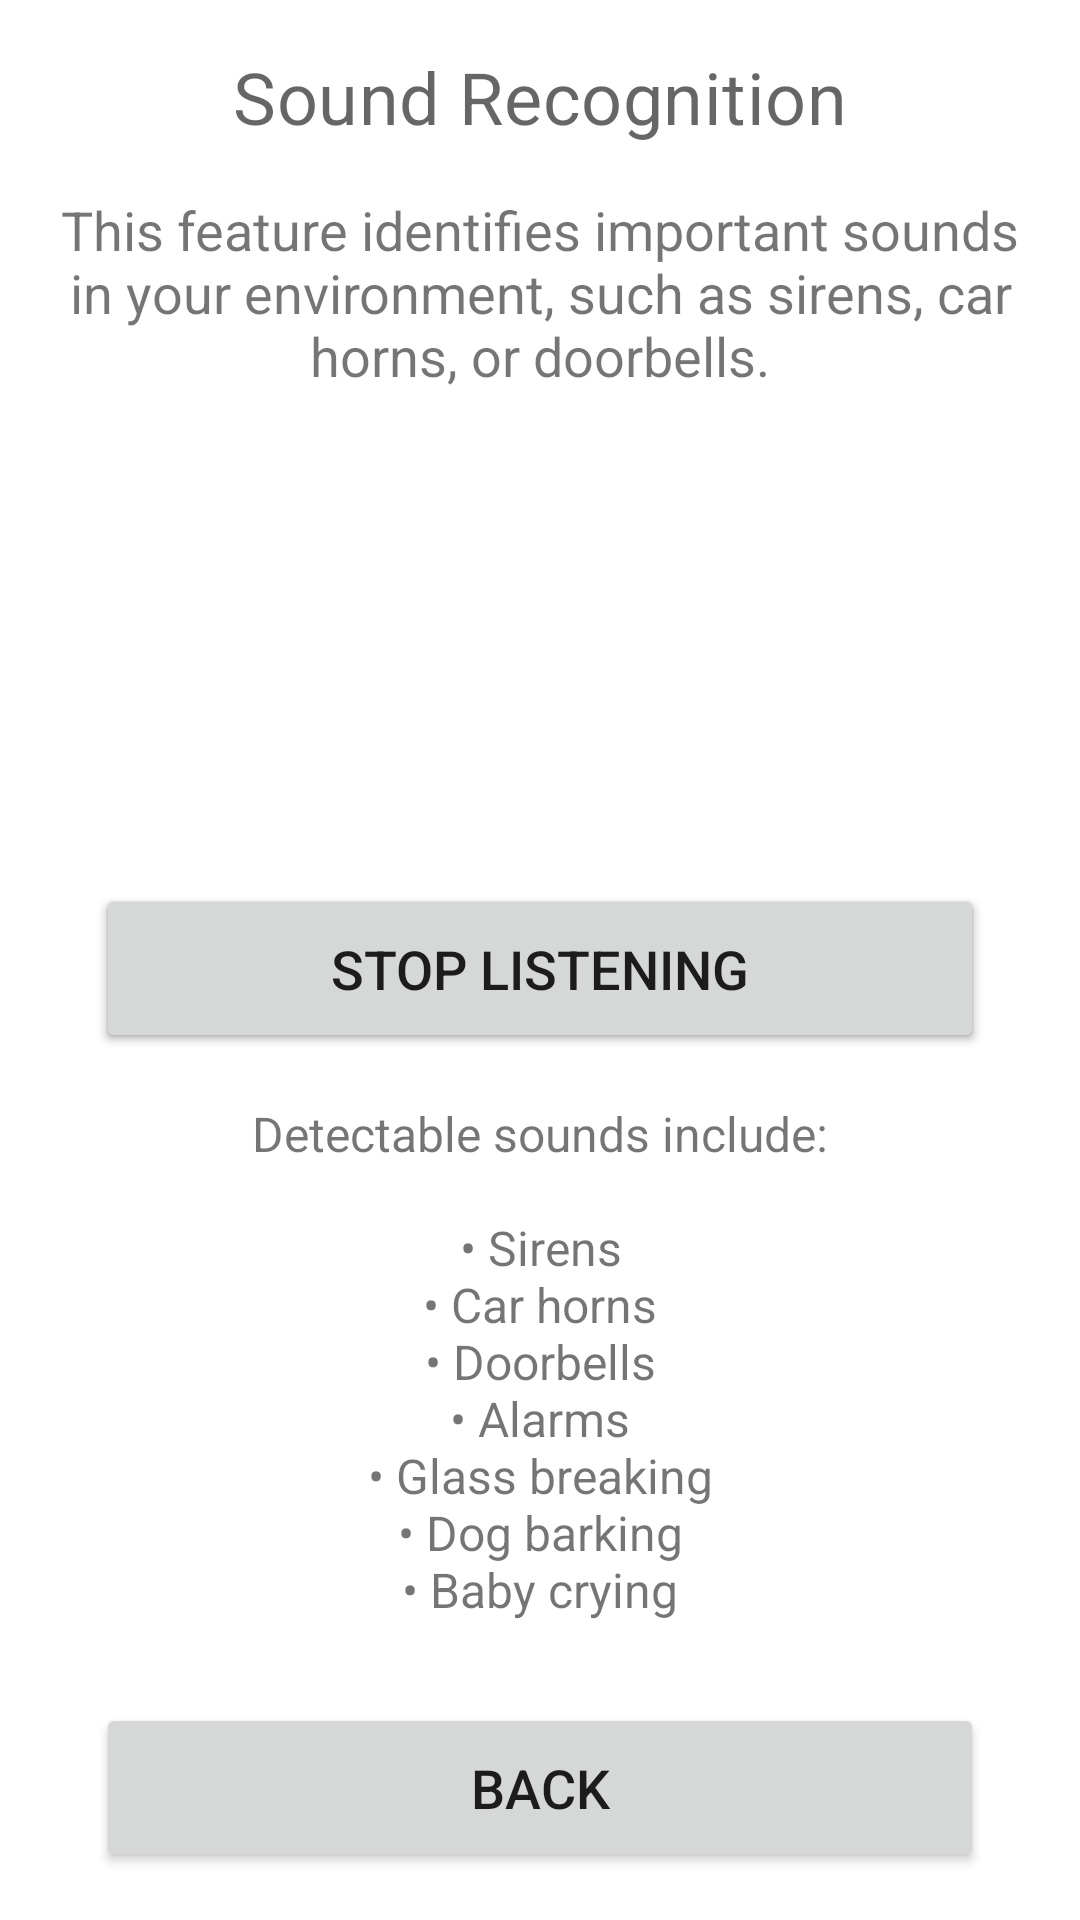

Produce the Android XML layout that renders to this screen, including the resource entries it uses.
<!-- AndroidManifest.xml: application theme Theme.Wayfinder -->
<!-- res/layout/activity_sound_recognition.xml -->
<?xml version="1.0" encoding="utf-8"?>
<androidx.constraintlayout.widget.ConstraintLayout xmlns:android="http://schemas.android.com/apk/res/android"
    xmlns:app="http://schemas.android.com/apk/res-auto"
    xmlns:tools="http://schemas.android.com/tools"
    android:layout_width="match_parent"
    android:layout_height="match_parent"
    tools:context=".SoundRecognitionActivity">

    <TextView
        android:id="@+id/titleTextView"
        android:layout_width="0dp"
        android:layout_height="wrap_content"
        android:layout_marginStart="16dp"
        android:layout_marginTop="16dp"
        android:layout_marginEnd="16dp"
        android:text="@string/sound_recognition_title"
        android:textAlignment="center"
        android:textAppearance="?attr/textAppearanceHeadline4"
        android:textSize="24sp"
        android:contentDescription="@string/sound_recognition_title"
        app:layout_constraintEnd_toEndOf="parent"
        app:layout_constraintStart_toStartOf="parent"
        app:layout_constraintTop_toTopOf="parent" />

    <TextView
        android:id="@+id/soundInstructionsTextView"
        android:layout_width="0dp"
        android:layout_height="wrap_content"
        android:layout_marginStart="16dp"
        android:layout_marginTop="16dp"
        android:layout_marginEnd="16dp"
        android:text="@string/sound_recognition_instructions"
        android:textAlignment="center"
        android:textSize="18sp"
        android:contentDescription="@string/sound_recognition_instructions"
        app:layout_constraintEnd_toEndOf="parent"
        app:layout_constraintStart_toStartOf="parent"
        app:layout_constraintTop_toBottomOf="@+id/titleTextView" />

    <TextView
        android:id="@+id/soundResultTextView"
        android:layout_width="0dp"
        android:layout_height="wrap_content"
        android:layout_marginStart="16dp"
        android:layout_marginTop="32dp"
        android:layout_marginEnd="16dp"
        android:padding="16dp"
        android:textAlignment="center"
        android:textSize="24sp"
        android:textStyle="bold"
        android:minHeight="100dp"
        android:gravity="center"
        android:contentDescription="Detected sounds will appear here"
        app:layout_constraintEnd_toEndOf="parent"
        app:layout_constraintStart_toStartOf="parent"
        app:layout_constraintTop_toBottomOf="@+id/soundInstructionsTextView" />

    <Button
        android:id="@+id/startSoundRecognitionButton"
        android:layout_width="0dp"
        android:layout_height="wrap_content"
        android:layout_marginStart="32dp"
        android:layout_marginTop="32dp"
        android:layout_marginEnd="32dp"
        android:contentDescription="@string/start_sound_recognition_button"
        android:padding="16dp"
        android:text="@string/start_sound_recognition_button"
        android:textSize="18sp"
        app:layout_constraintEnd_toEndOf="parent"
        app:layout_constraintStart_toStartOf="parent"
        app:layout_constraintTop_toBottomOf="@+id/soundResultTextView" />

    <Button
        android:id="@+id/stopSoundRecognitionButton"
        android:layout_width="0dp"
        android:layout_height="wrap_content"
        android:layout_marginStart="32dp"
        android:layout_marginTop="32dp"
        android:layout_marginEnd="32dp"
        android:contentDescription="@string/stop_sound_recognition_button"
        android:padding="16dp"
        android:text="@string/stop_sound_recognition_button"
        android:textSize="18sp"
        app:layout_constraintEnd_toEndOf="parent"
        app:layout_constraintStart_toStartOf="parent"
        app:layout_constraintTop_toBottomOf="@+id/soundResultTextView" />

    <Button
        android:id="@+id/backButton"
        android:layout_width="0dp"
        android:layout_height="wrap_content"
        android:layout_marginStart="32dp"
        android:layout_marginEnd="32dp"
        android:layout_marginBottom="16dp"
        android:contentDescription="@string/back_button_description"
        android:padding="16dp"
        android:text="Back"
        android:textSize="18sp"
        app:layout_constraintBottom_toBottomOf="parent"
        app:layout_constraintEnd_toEndOf="parent"
        app:layout_constraintStart_toStartOf="parent" />

    <TextView
        android:id="@+id/soundsListTextView"
        android:layout_width="0dp"
        android:layout_height="0dp"
        android:layout_marginStart="16dp"
        android:layout_marginTop="16dp"
        android:layout_marginEnd="16dp"
        android:layout_marginBottom="16dp"
        android:text="@string/detectable_sounds_list"
        android:textAlignment="center"
        android:textSize="16sp"
        android:contentDescription="@string/detectable_sounds_list"
        app:layout_constraintBottom_toTopOf="@+id/backButton"
        app:layout_constraintEnd_toEndOf="parent"
        app:layout_constraintStart_toStartOf="parent"
        app:layout_constraintTop_toBottomOf="@+id/startSoundRecognitionButton" />

</androidx.constraintlayout.widget.ConstraintLayout>
<!-- resources referenced by this layout -->
<resources>
  <string name="back_button_description">Return to previous screen</string>
  <string name="detectable_sounds_list">Detectable sounds include:\n\n• Sirens\n• Car horns\n• Doorbells\n• Alarms\n• Glass breaking\n• Dog barking\n• Baby crying</string>
  <string name="sound_recognition_instructions">This feature identifies important sounds in your environment, such as sirens, car horns, or doorbells.</string>
  <string name="sound_recognition_title">Sound Recognition</string>
  <string name="start_sound_recognition_button">Start Listening</string>
  <string name="stop_sound_recognition_button">Stop Listening</string>
  <style name="Theme.Wayfinder" parent="Theme.MaterialComponents.DayNight.DarkActionBar">
          
          <item name="colorPrimary">@color/primary</item>
          <item name="colorPrimaryVariant">@color/primary_dark</item>
          <item name="colorOnPrimary">@color/icons</item>
          
          <item name="colorSecondary">@color/accent</item>
          <item name="colorSecondaryVariant">@color/accent</item>
          <item name="colorOnSecondary">@color/high_contrast_button_text</item>
          
          <item name="android:statusBarColor">?attr/colorPrimaryVariant</item>
          
          
          <item name="textAppearanceHeadline1">@style/TextAppearance.Wayfinder.Headline1</item>
          <item name="textAppearanceHeadline2">@style/TextAppearance.Wayfinder.Headline2</item>
          <item name="textAppearanceBody1">@style/TextAppearance.Wayfinder.Body1</item>
          <item name="textAppearanceBody2">@style/TextAppearance.Wayfinder.Body2</item>
          <item name="textAppearanceButton">@style/TextAppearance.Wayfinder.Button</item>
      </style>
  <color name="primary">#2196F3</color>
  <color name="primary_dark">#1976D2</color>
  <color name="icons">#FFFFFF</color>
  <color name="accent">#FFC107</color>
  <color name="high_contrast_button_text">#000000</color>
  <style name="TextAppearance.Wayfinder.Headline1" parent="TextAppearance.MaterialComponents.Headline1">
          <item name="android:textSize">28sp</item>
          <item name="android:textStyle">bold</item>
      </style>
  <style name="TextAppearance.Wayfinder.Headline2" parent="TextAppearance.MaterialComponents.Headline2">
          <item name="android:textSize">24sp</item>
          <item name="android:textStyle">bold</item>
      </style>
  <style name="TextAppearance.Wayfinder.Body1" parent="TextAppearance.MaterialComponents.Body1">
          <item name="android:textSize">18sp</item>
      </style>
  <style name="TextAppearance.Wayfinder.Body2" parent="TextAppearance.MaterialComponents.Body2">
          <item name="android:textSize">16sp</item>
      </style>
  <style name="TextAppearance.Wayfinder.Button" parent="TextAppearance.MaterialComponents.Button">
          <item name="android:textSize">18sp</item>
          <item name="android:textStyle">bold</item>
      </style>
</resources>
